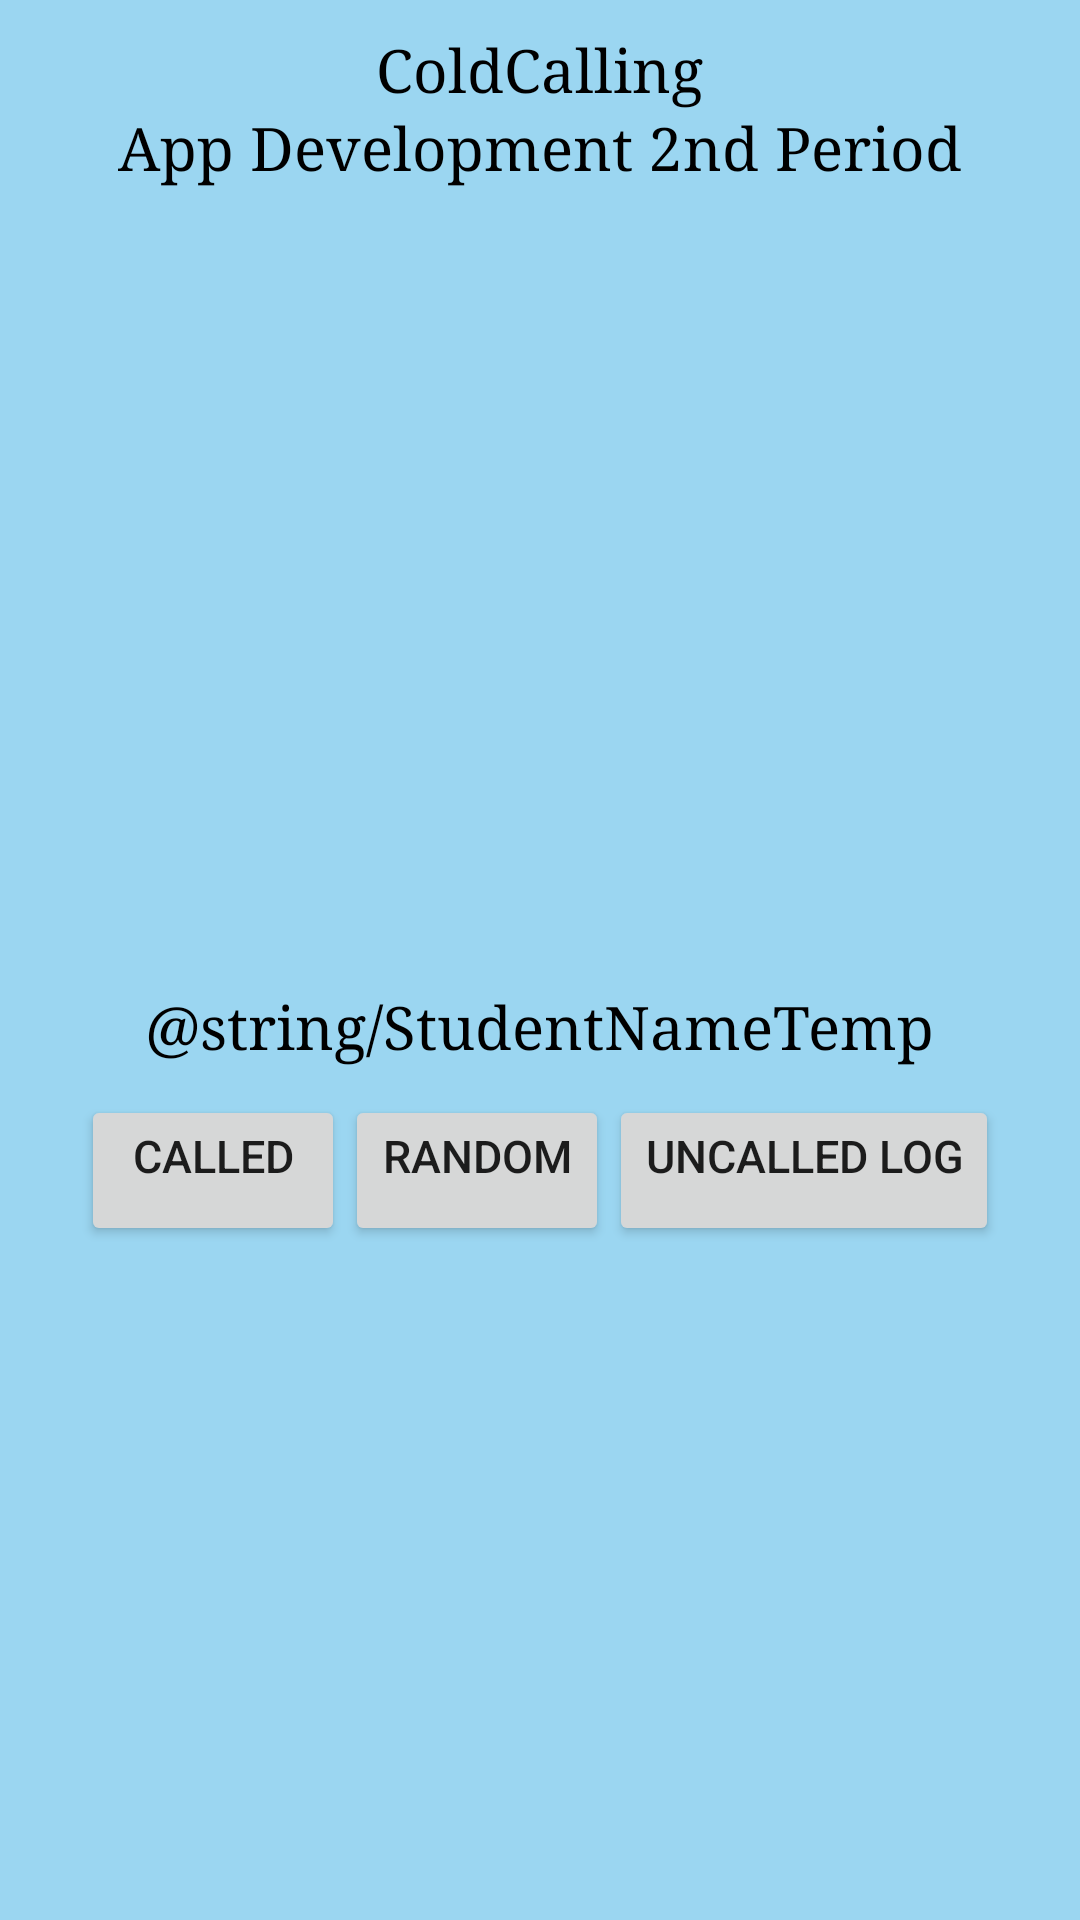

Reconstruct the res/layout file that produces this screen, plus the resources it refers to.
<!-- AndroidManifest.xml: application theme Theme.ColdCalling -->
<!-- res/layout/activity_main.xml -->
<?xml version="1.0" encoding="utf-8"?>
<LinearLayout xmlns:android="http://schemas.android.com/apk/res/android"
    xmlns:app="http://schemas.android.com/apk/res-auto"
    xmlns:tools="http://schemas.android.com/tools"
    android:layout_width="match_parent"
    android:layout_height="match_parent"
    android:background="#9BD6F1"
    android:orientation="vertical">

    <TextView
        android:id="@+id/AppNameView"
        android:layout_width="wrap_content"
        android:layout_height="wrap_content"
        android:layout_marginTop="10dp"
        android:text="@string/app_name"
        android:textSize="20dp"
        android:typeface="serif"
        android:textColor="@color/black"
        android:layout_gravity="center"
        />

    <TextView
        android:id="@+id/ClassNameView"
        android:layout_width="wrap_content"
        android:layout_height="wrap_content"
        android:text="@string/class_name"
        android:textSize="20dp"
        android:typeface="serif"
        android:textColor="@color/black"
        android:layout_gravity="center"
        />

    <TextView
        android:id="@+id/CurrentTimeView"
        android:layout_width="wrap_content"
        android:layout_height="wrap_content"
        android:layout_marginVertical="5dp"
        android:textSize="20dp"
        android:textColor="@color/black"
        android:layout_gravity="center"
        />


    <ImageView
        android:id="@+id/ProfilePicImageView"
        android:layout_marginVertical="10dp"
        android:layout_width="200dp"
        android:layout_height="200dp"
        android:layout_gravity="center"
        android:src="@drawable/blank_student"
        />

    <TextView
        android:id="@+id/StudentNameView"
        android:layout_width="wrap_content"
        android:layout_height="wrap_content"
        android:layout_gravity="center"
        android:text="@string/StudentNameTemp"
        android:layout_marginVertical="10dp"
        android:typeface="serif"
        android:textColor="@color/black"
        android:textSize="20dp" />

    <LinearLayout
        android:layout_width="wrap_content"
        android:layout_height="wrap_content"
        android:layout_gravity="center"
        android:orientation="horizontal">


        <Button
            android:id="@+id/CalledButton"
            android:layout_width="wrap_content"
            android:layout_height="wrap_content"
            android:layout_gravity="center"
            android:paddingBottom="20dp"
            android:text="@string/CalledLog_button_name"
            android:textSize="15dp" />

        <Button
            android:id="@+id/RandomButton"
            android:layout_width="wrap_content"
            android:layout_height="wrap_content"
            android:layout_gravity="center"
            android:paddingBottom="20dp"
            android:text="@string/random_button_name"
            android:textSize="15dp" />

        <Button
            android:id="@+id/UnCalledButton"
            android:layout_width="wrap_content"
            android:layout_height="wrap_content"
            android:layout_gravity="center"
            android:paddingBottom="20dp"
            android:text="@string/UnCalledLog_button_name"
            android:textSize="15dp" />

    </LinearLayout>

</LinearLayout>
<!-- resources referenced by this layout -->
<resources>
  <string name="CalledLog_button_name">Called </string>
  <string name="UnCalledLog_button_name">Uncalled Log</string>
  <string name="app_name">ColdCalling</string>
  <string name="class_name">App Development 2nd Period</string>
  <string name="random_button_name">Random</string>
  <style name="Theme.ColdCalling" parent="Theme.MaterialComponents.DayNight.DarkActionBar">
          
          <item name="colorPrimary">@color/purple_500</item>
          <item name="colorPrimaryVariant">@color/purple_700</item>
          <item name="colorOnPrimary">@color/white</item>
          
          <item name="colorSecondary">@color/teal_200</item>
          <item name="colorSecondaryVariant">@color/teal_700</item>
          <item name="colorOnSecondary">@color/black</item>
          
          <item name="android:statusBarColor" tools:targetApi="l">?attr/colorPrimaryVariant</item>
          
      </style>
  <!-- not gathered from this repository: default colours our renderer supplied (Android Studio template values) -->
  <color name="purple_500">#FF6200EE</color>
  <color name="purple_700">#FF3700B3</color>
  <color name="teal_200">#FF03DAC5</color>
  <color name="teal_700">#FF018786</color>
  <color name="black">#FF000000</color>
  <color name="white">#FFFFFFFF</color>
</resources>
